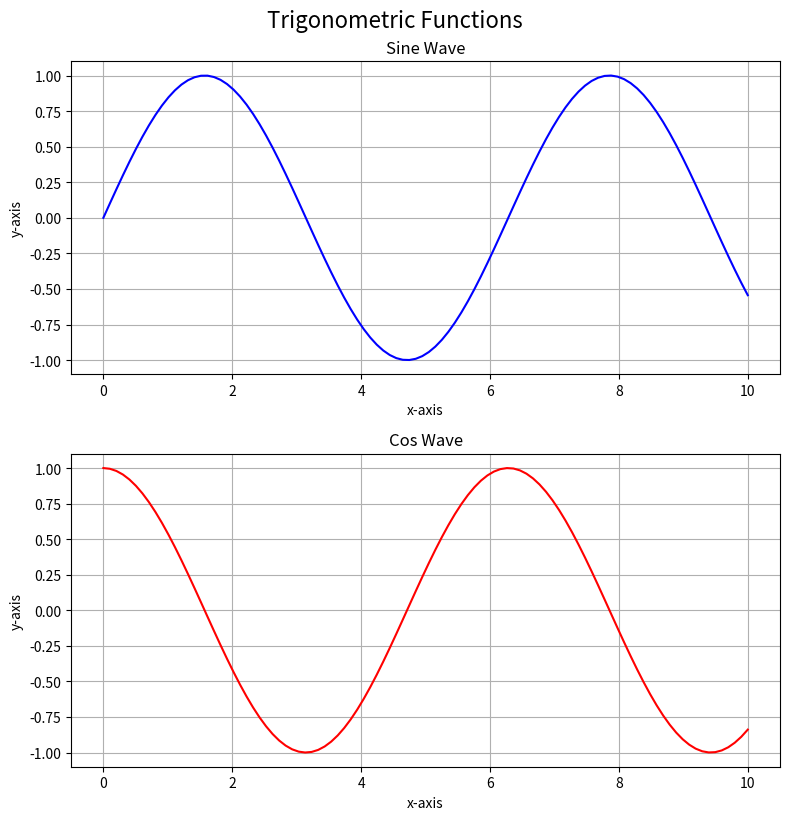

Here is the Python script that generated this plot:
import matplotlib.pyplot as plt
import pandas as pd
import numpy as np

# create a figure and a single axes object
# fig, ax = plt.subplots()

# x = np.linspace(0,10,100)
# y = np.sin(x)

# ax.plot(x,y)

# ax.set_title('sinwave')
# ax.set_xlabel('x-axis')
# ax.set_ylabel('y-axis')
# ax.grid(True)

# plt.show()


# creating multiple axes
fig, a = plt.subplots(nrows=2, ncols=1,figsize=(8,8))

x = np.linspace(0,10,100)
y1 = np.sin(x)

y2= np.cos(x)

a[0].plot(x,y1, color='blue')
a[0].set_title('Sine Wave')
a[0].set_xlabel('x-axis')
a[0].set_ylabel('y-axis')
a[0].grid(True)


a[1].plot(x,y2, color='red')
a[1].set_title('Cos Wave')
a[1].set_xlabel('x-axis')
a[1].set_ylabel('y-axis')
a[1].grid(True)

plt.tight_layout()
fig.suptitle('Trigonometric Functions', fontsize=16, y=1.02) # y adjusts the title position
plt.show()
